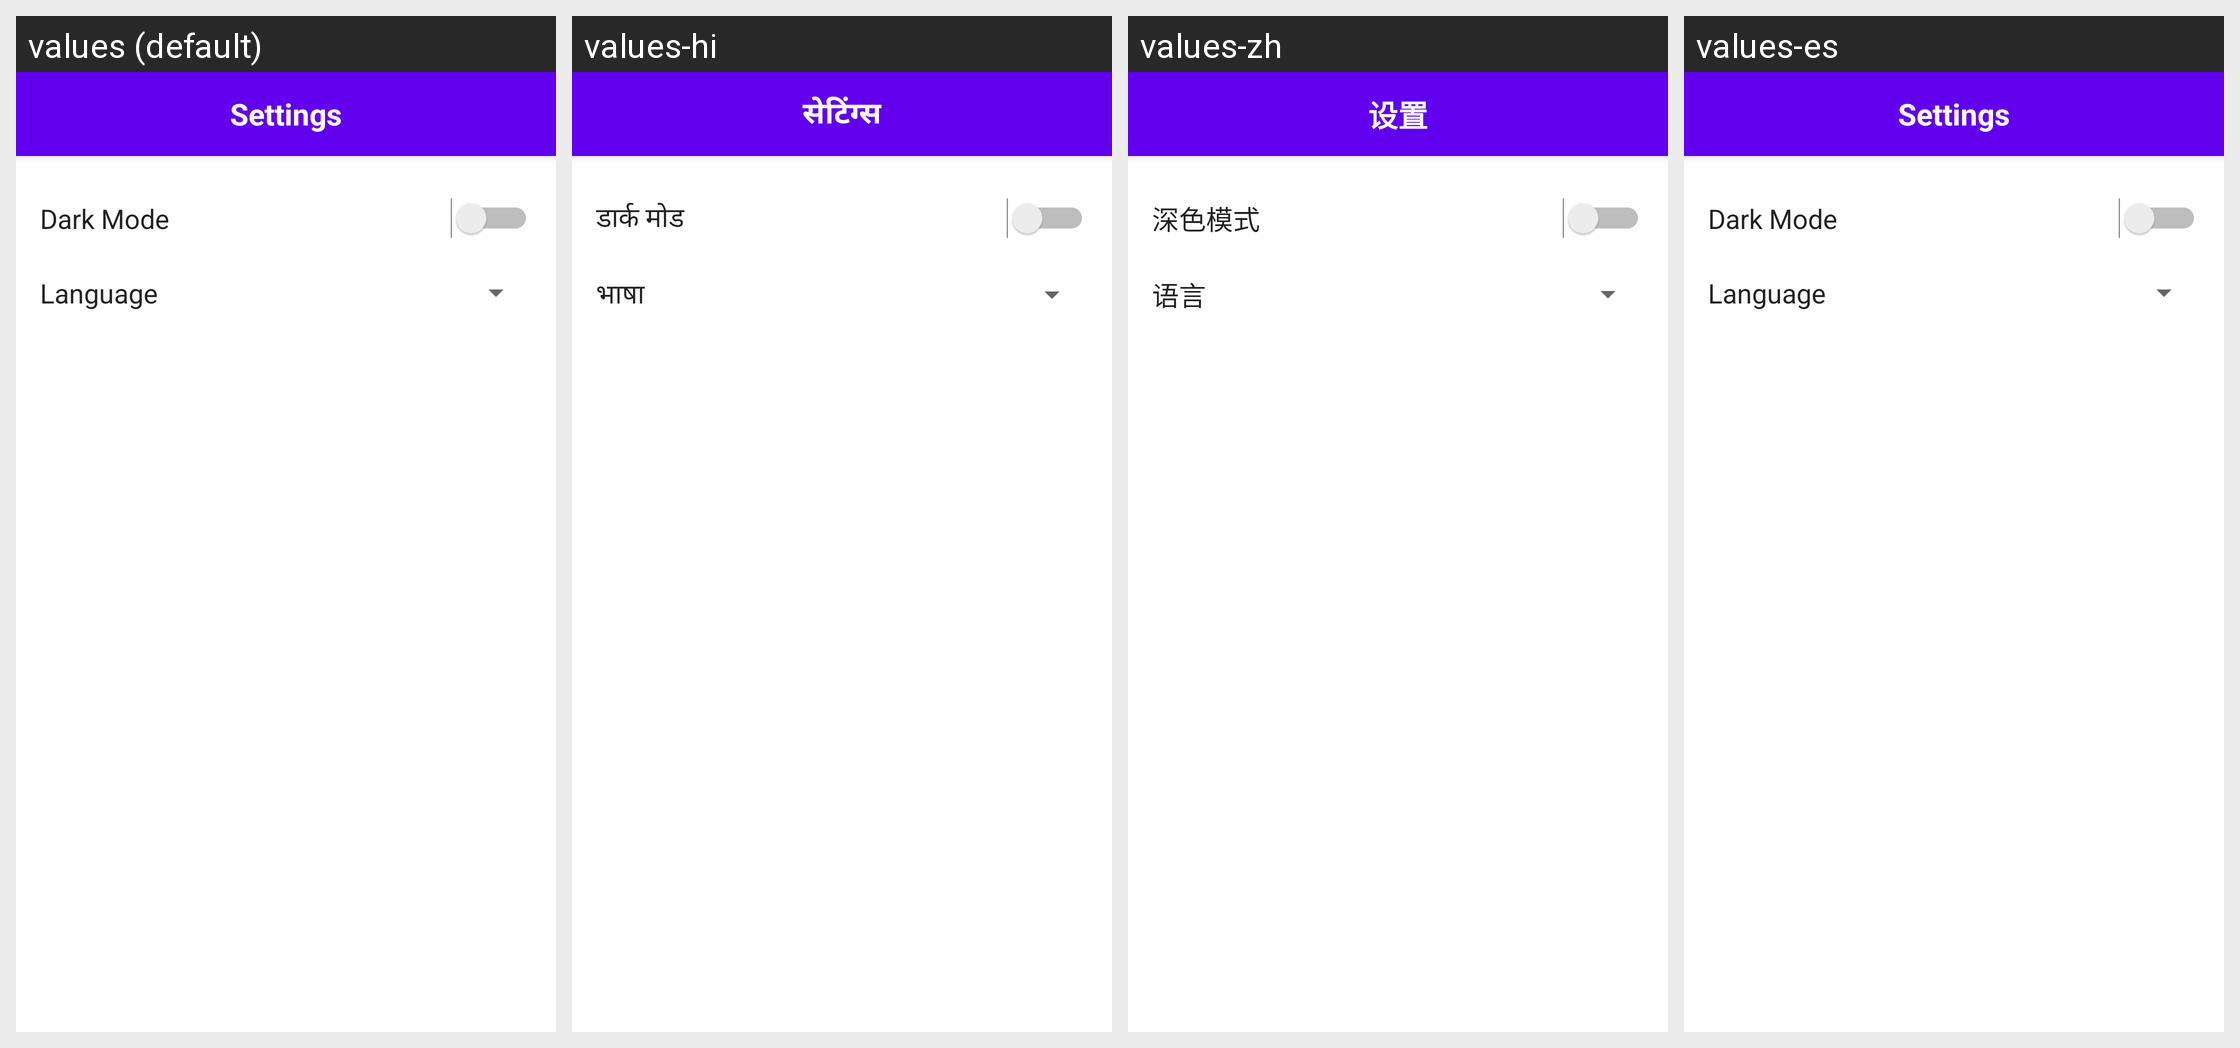

This grid shows one Android layout under several languages. Give, for every string resource on the screen, its name, the default text and each shown locale's text.
Android screen res/layout/activity_settings.xml rendered under 4 locales, left to right: values (default), values-hi, values-zh, values-es. Device: Nexus 5 (rendered at 1080×1920; each locale shown at half size, 540×960, under a caption strip naming it); theme Theme._2025_S2_W201_ToDo.
Strings drawn on this screen, with the default value and each locale's value (text and hints the layout hard-codes, and strings that could not be matched under every locale, appear in the picture but are not listed):

settings_title
  values: Settings
  values-hi: सेटिंग्स
  values-zh: 设置
  values-es: Settings  [not translated; the default value is used]

dark_mode
  values: Dark Mode
  values-hi: डार्क मोड
  values-zh: 深色模式
  values-es: Dark Mode  [not translated; the default value is used]

language
  values: Language
  values-hi: भाषा
  values-zh: 语言
  values-es: Language  [not translated; the default value is used]
